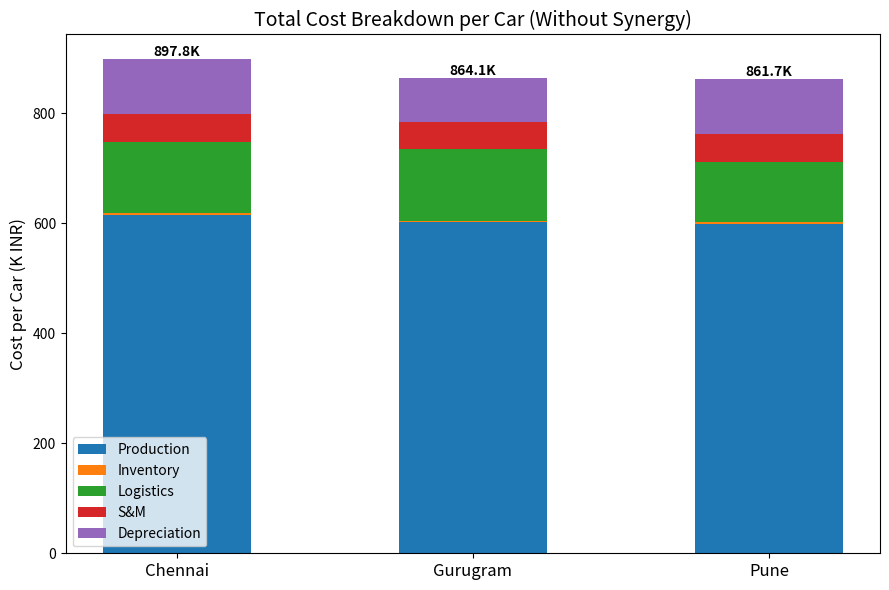
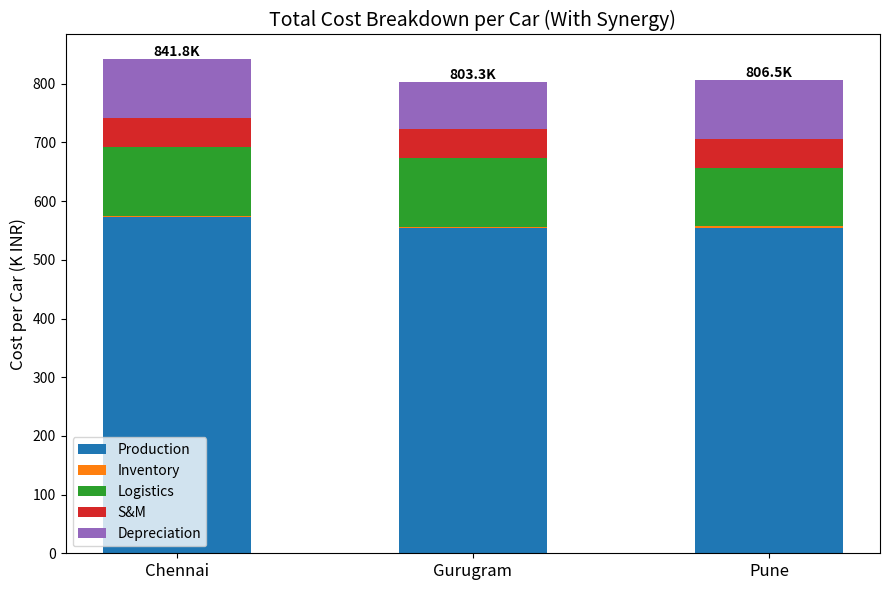

Here is the Python script that generated these plots, in order:
import matplotlib.pyplot as plt
import numpy as np

# Locations
locations = ['Chennai', 'Gurugram', 'Pune']

# -- Without Synergy --
# Costs per car (in thousand INR)
# Production, Inventory, Logistics, S&M, Depreciation
prod_cost_no = np.array([615, 602, 598])        # from 30.75B, 30.10B, 29.90B divided by 50,000 cars (in K INR)
inv_cost_no  = np.array([2.78, 2.06, 3.68])       # in K INR
log_cost_no  = np.array([130, 130, 110])          # in K INR
sm_cost_no   = np.array([50, 50, 50])              # in K INR
depr_cost_no = np.array([100, 80, 100])            # in K INR

# Total cost without synergy per car (in K INR)
total_no = prod_cost_no + inv_cost_no + log_cost_no + sm_cost_no + depr_cost_no

# -- With Synergy --
prod_cost_synergy = np.array([572.25, 554.4, 554.1])  # in K INR
inv_cost_synergy  = np.array([2.58, 1.9, 3.42])        # in K INR
log_cost_synergy  = np.array([117, 117, 99])           # in K INR
sm_cost_synergy   = np.array([50, 50, 50])              # in K INR
depr_cost_synergy = np.array([100, 80, 100])            # in K INR

# Total cost with synergy per car (in K INR)
total_synergy = prod_cost_synergy + inv_cost_synergy + log_cost_synergy + sm_cost_synergy + depr_cost_synergy

# Plotting settings
bar_width = 0.5
ind = np.arange(len(locations))

# --- Plot 1: Without Synergy ---
fig, ax = plt.subplots(figsize=(9, 6))
p1 = ax.bar(ind, prod_cost_no, bar_width, label='Production')
p2 = ax.bar(ind, inv_cost_no, bar_width, bottom=prod_cost_no, label='Inventory')
p3 = ax.bar(ind, log_cost_no, bar_width, bottom=prod_cost_no+inv_cost_no, label='Logistics')
p4 = ax.bar(ind, sm_cost_no, bar_width, bottom=prod_cost_no+inv_cost_no+log_cost_no, label='S&M')
p5 = ax.bar(ind, depr_cost_no, bar_width, bottom=prod_cost_no+inv_cost_no+log_cost_no+sm_cost_no, label='Depreciation')

ax.set_title('Total Cost Breakdown per Car (Without Synergy)', fontsize=14)
ax.set_ylabel('Cost per Car (K INR)', fontsize=12)
ax.set_xticks(ind)
ax.set_xticklabels(locations, fontsize=12)
ax.legend(fontsize=10)

# Annotate total cost on top of bars
for i, total in enumerate(total_no):
    ax.text(i, total + 5, f'{total:.1f}K', ha='center', fontsize=10, fontweight='bold')

plt.tight_layout()
plt.show()

# --- Plot 2: With Synergy ---
fig2, ax2 = plt.subplots(figsize=(9, 6))
p1s = ax2.bar(ind, prod_cost_synergy, bar_width, label='Production')
p2s = ax2.bar(ind, inv_cost_synergy, bar_width, bottom=prod_cost_synergy, label='Inventory')
p3s = ax2.bar(ind, log_cost_synergy, bar_width, 
              bottom=prod_cost_synergy+inv_cost_synergy, label='Logistics')
p4s = ax2.bar(ind, sm_cost_synergy, bar_width, 
              bottom=prod_cost_synergy+inv_cost_synergy+log_cost_synergy, label='S&M')
p5s = ax2.bar(ind, depr_cost_synergy, bar_width, 
              bottom=prod_cost_synergy+inv_cost_synergy+log_cost_synergy+sm_cost_synergy, label='Depreciation')

ax2.set_title('Total Cost Breakdown per Car (With Synergy)', fontsize=14)
ax2.set_ylabel('Cost per Car (K INR)', fontsize=12)
ax2.set_xticks(ind)
ax2.set_xticklabels(locations, fontsize=12)
ax2.legend(fontsize=10)

# Annotate total cost on top of bars
for i, total in enumerate(total_synergy):
    ax2.text(i, total + 5, f'{total:.1f}K', ha='center', fontsize=10, fontweight='bold')

plt.tight_layout()
plt.show()
